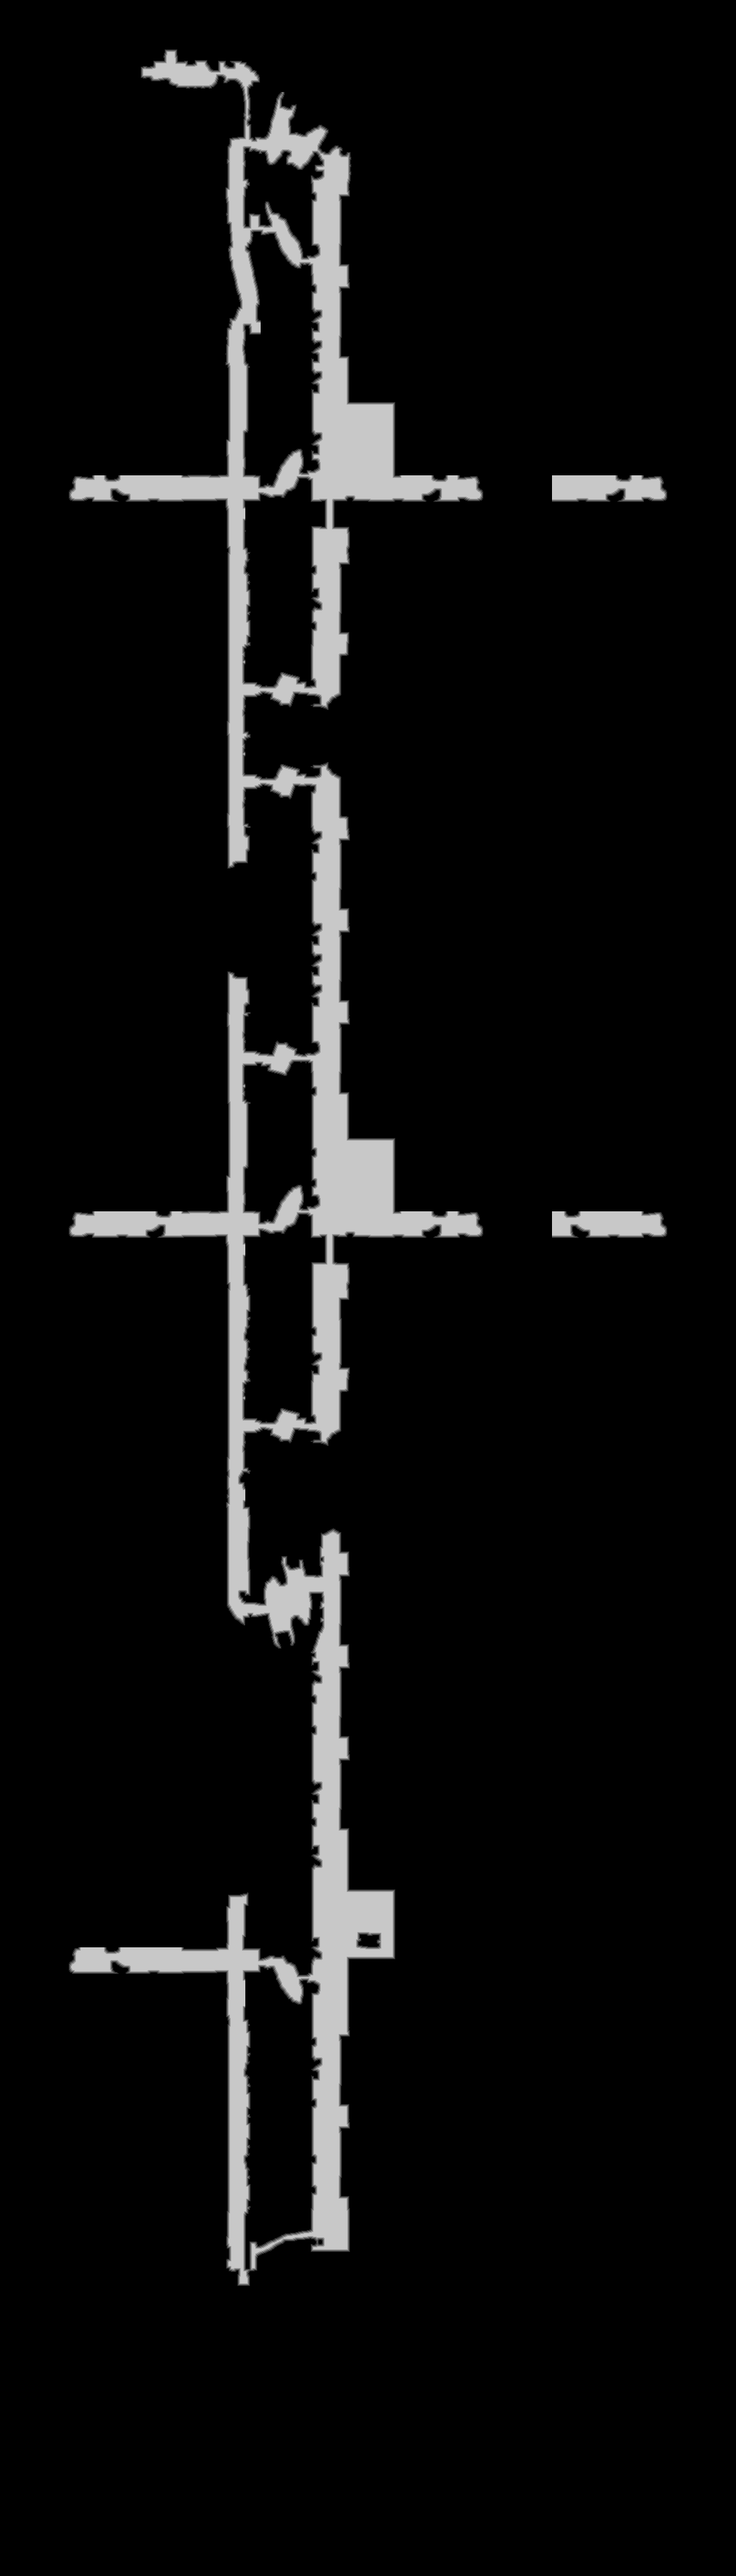

Source data for this figure (header and first rows):
source	tdt_hull melee
truth	truth_39b92d36448.tsv
width	1104
height	3864
nibble	0	3922331
nibble	1	22054
nibble	2	21921
nibble	3	21638
nibble	4	21309
nibble	5	256603
